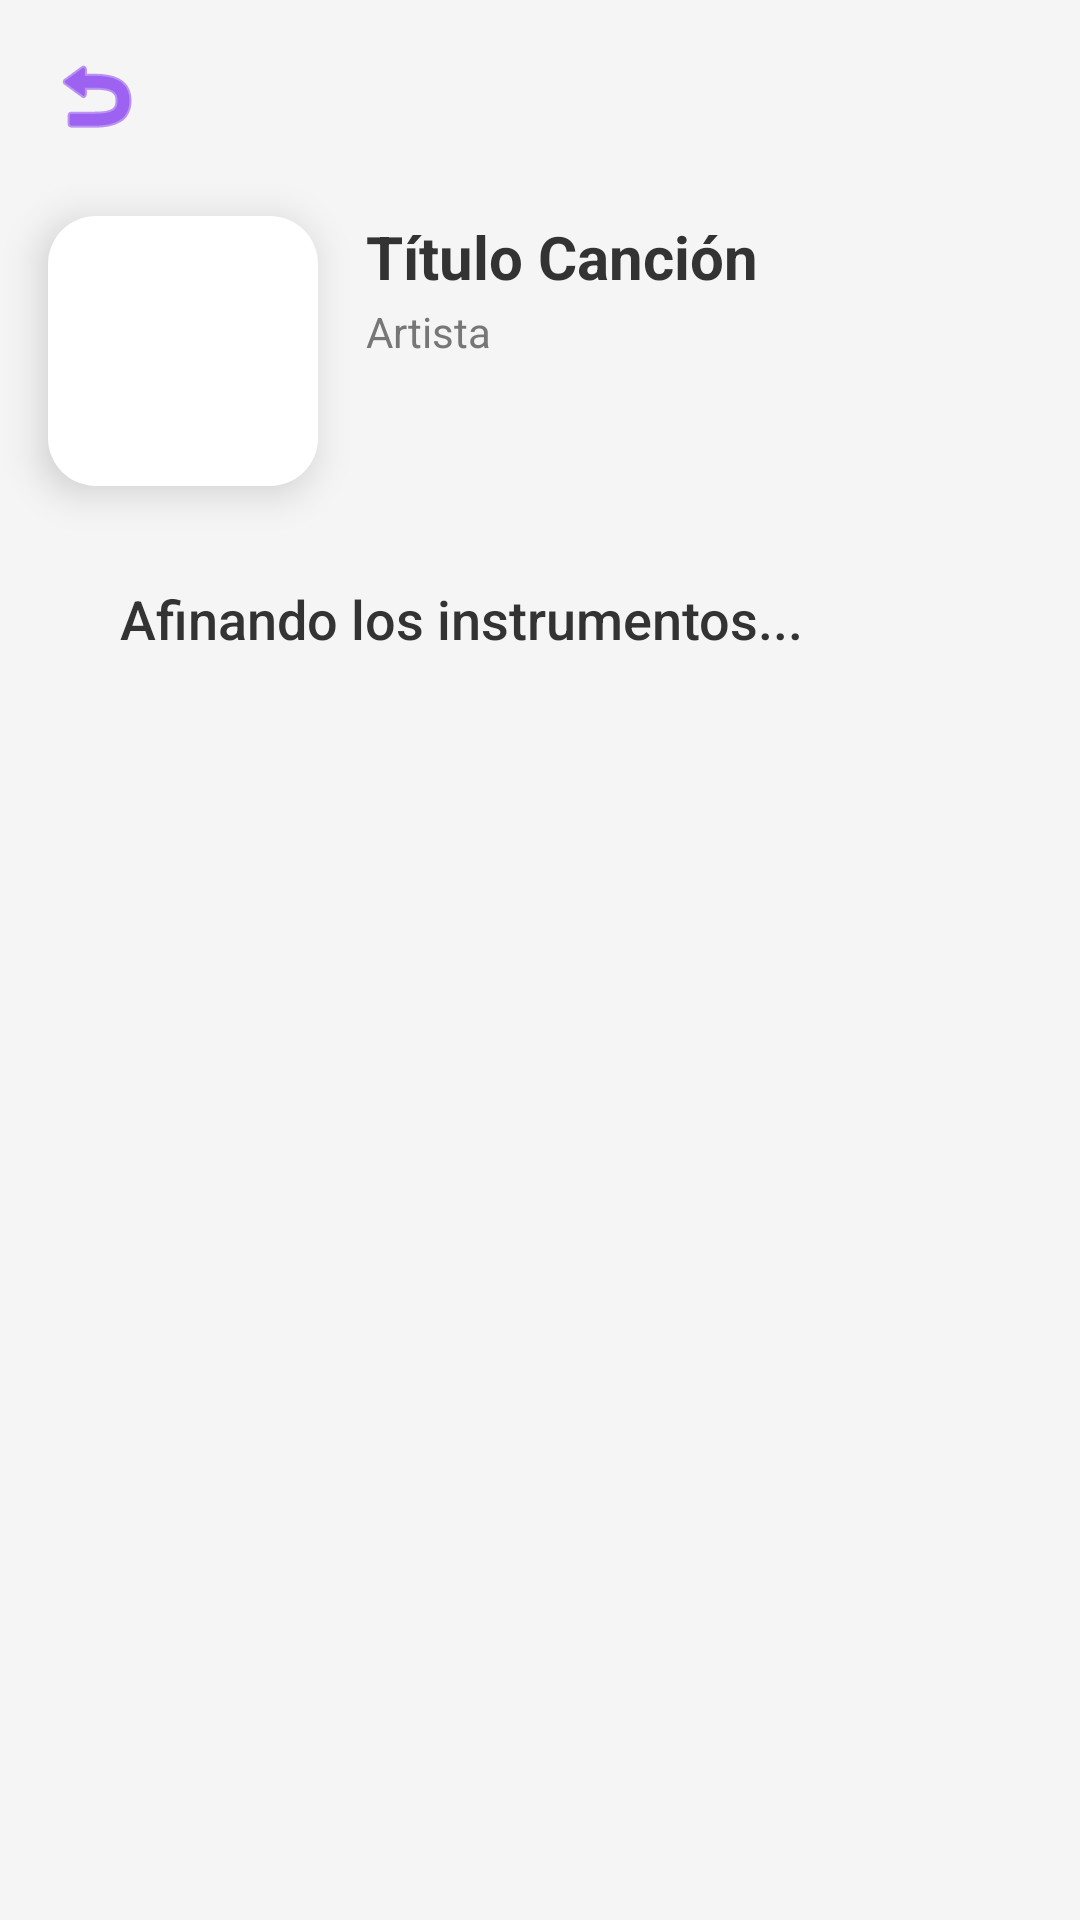

Here is an Android app screen rendered from its layout file. Give the layout XML and the strings, colors and styles it references.
<!-- AndroidManifest.xml: activity theme Theme.DiccionarioHipHop.NoActionBar -->
<!-- res/layout/activity_song_learning.xml -->
<?xml version="1.0" encoding="utf-8"?>
<androidx.constraintlayout.widget.ConstraintLayout
    xmlns:android="http://schemas.android.com/apk/res/android"
    xmlns:app="http://schemas.android.com/apk/res-auto"
    xmlns:tools="http://schemas.android.com/tools"
    android:id="@+id/mainLayout"
    android:layout_width="match_parent"
    android:layout_height="match_parent"
    android:background="@color/bg_page"
    android:fitsSystemWindows="true"
    tools:context=".SongLearningActivity">

    <ImageButton
        android:id="@+id/btnBack"
        android:layout_width="48dp"
        android:layout_height="48dp"
        android:background="?attr/selectableItemBackgroundBorderless"
        android:src="@android:drawable/ic_menu_revert"
        app:tint="@color/icon_tint"
        app:layout_constraintStart_toStartOf="parent"
        app:layout_constraintTop_toTopOf="parent"
        android:layout_margin="8dp" />

    <androidx.cardview.widget.CardView
        android:id="@+id/cvAlbumContainer"
        android:layout_width="wrap_content"
        android:layout_height="wrap_content"
        android:layout_margin="16dp"
        app:cardCornerRadius="16dp"
        app:cardElevation="8dp"
        app:cardBackgroundColor="@android:color/transparent"
        app:layout_constraintTop_toBottomOf="@id/btnBack"
        app:layout_constraintStart_toStartOf="parent">

        <ImageView
            android:id="@+id/ivAlbumCover"
            android:layout_width="90dp"
            android:layout_height="90dp"
            android:scaleType="centerCrop"
            android:background="@color/bg_card"
            tools:src="@tools:sample/avatars" />

    </androidx.cardview.widget.CardView>

    <TextView
        android:id="@+id/tvGrammyBadge"
        android:layout_width="wrap_content"
        android:layout_height="wrap_content"
        android:text="🏆 GRAMMY NOMINEE"
        android:textColor="#FFD700"
        android:textSize="10sp"
        android:textStyle="bold"
        android:letterSpacing="0.1"
        android:background="@drawable/bg_grammy_badge"
        android:paddingHorizontal="12dp"
        android:paddingVertical="4dp"
        android:layout_marginStart="16dp"
        android:visibility="gone"
        app:layout_constraintStart_toEndOf="@id/cvAlbumContainer"
        app:layout_constraintTop_toTopOf="@id/cvAlbumContainer" />

    <TextView
        android:id="@+id/tvHeaderTitle"
        android:layout_width="0dp"
        android:layout_height="wrap_content"
        android:text="Título Canción"
        android:textSize="20sp"
        android:textStyle="bold"
        android:textColor="@color/text_primary"
        android:layout_marginStart="16dp"
        android:layout_marginEnd="16dp"
        android:layout_marginTop="4dp"
        app:layout_constraintStart_toEndOf="@id/cvAlbumContainer"
        app:layout_constraintEnd_toEndOf="parent"
        app:layout_constraintTop_toBottomOf="@id/tvGrammyBadge"
        app:layout_goneMarginTop="0dp"/> <TextView
    android:id="@+id/tvHeaderArtist"
    android:layout_width="0dp"
    android:layout_height="wrap_content"
    android:text="Artista"
    android:textColor="@color/text_secondary"
    android:layout_marginStart="16dp"
    android:layout_marginTop="2dp"
    app:layout_constraintStart_toEndOf="@id/cvAlbumContainer"
    app:layout_constraintEnd_toEndOf="parent"
    app:layout_constraintTop_toBottomOf="@id/tvHeaderTitle" />

    <LinearLayout
        android:id="@+id/layoutAiStatus"
        android:layout_width="wrap_content"
        android:layout_height="wrap_content"
        android:orientation="horizontal"
        android:gravity="center_vertical"
        android:background="@drawable/bg_rounded_toast"
        android:paddingHorizontal="10dp"
        android:paddingVertical="4dp"
        android:visibility="gone"
        android:layout_marginTop="8dp"
        android:layout_marginStart="16dp"
        app:layout_constraintTop_toBottomOf="@id/tvHeaderArtist"
        app:layout_constraintStart_toEndOf="@id/cvAlbumContainer">

        <ProgressBar
            android:layout_width="14dp"
            android:layout_height="14dp"
            android:indeterminateTint="@color/purple_200" />

        <TextView
            android:layout_width="wrap_content"
            android:layout_height="wrap_content"
            android:text="Analizando..."
            android:textSize="11sp"
            android:textColor="@android:color/white"
            android:layout_marginStart="6dp"/>
    </LinearLayout>

    <LinearLayout
        android:id="@+id/layoutPlayerControls"
        android:layout_width="0dp"
        android:layout_height="wrap_content"
        android:orientation="horizontal"
        android:gravity="center_vertical"
        android:paddingStart="8dp"
        android:paddingEnd="8dp"
        android:paddingTop="4dp"
        android:paddingBottom="4dp"
        android:visibility="gone"
        android:background="@android:color/transparent"
        android:layout_marginTop="8dp"
        app:layout_constraintTop_toBottomOf="@id/cvAlbumContainer"
        app:layout_constraintStart_toStartOf="parent"
        app:layout_constraintEnd_toEndOf="parent">

        <ImageButton
            android:id="@+id/btnPlayPause"
            android:layout_width="40dp"
            android:layout_height="40dp"
            android:background="?attr/selectableItemBackgroundBorderless"
            android:src="@android:drawable/ic_media_play"
            app:tint="@color/icon_tint"
            android:scaleType="fitCenter"
            android:padding="6dp"/>

        <TextView
            android:id="@+id/tvCurrentTime"
            android:layout_width="wrap_content"
            android:layout_height="wrap_content"
            android:layout_marginStart="4dp"
            android:text="00:00"
            android:textColor="@color/text_primary"
            android:textSize="11sp"
            android:fontFamily="sans-serif-medium"/>

        <SeekBar
            android:id="@+id/sbProgress"
            android:layout_width="0dp"
            android:layout_height="wrap_content"
            android:layout_weight="1"
            android:layout_marginStart="6dp"
            android:layout_marginEnd="6dp"
            android:progressTint="@color/purple_200"
            android:thumbTint="@color/purple_500"/>

        <TextView
            android:id="@+id/tvTotalTime"
            android:layout_width="wrap_content"
            android:layout_height="wrap_content"
            android:text="--:--"
            android:textColor="@color/text_secondary"
            android:textSize="11sp"/>
    </LinearLayout>

    <ScrollView
        android:id="@+id/scrollViewLyrics"
        android:layout_width="match_parent"
        android:layout_height="0dp"
        android:layout_marginTop="8dp"
        android:fitsSystemWindows="true"
        app:layout_constraintTop_toBottomOf="@id/layoutPlayerControls"
        app:layout_constraintBottom_toBottomOf="parent">

        <FrameLayout
            android:layout_width="match_parent"
            android:layout_height="wrap_content"
            android:paddingHorizontal="16dp"
            android:paddingBottom="48dp">

            <TextView
                android:id="@+id/tvLyrics"
                android:layout_width="match_parent"
                android:layout_height="wrap_content"
                android:padding="24dp"
                android:textSize="18sp"
                android:lineSpacingExtra="8dp"
                android:fontFamily="sans-serif-medium"
                android:textColor="@color/text_primary"
                android:text="Afinando los instrumentos..." />

        </FrameLayout>
    </ScrollView>

    <FrameLayout
        android:id="@+id/loadingOverlay"
        android:layout_width="match_parent"
        android:layout_height="match_parent"
        android:background="@drawable/gradient_loading"
        android:clickable="true"
        android:focusable="true"
        android:visibility="gone"
        android:elevation="100dp">

        <LinearLayout
            android:layout_width="wrap_content"
            android:layout_height="wrap_content"
            android:layout_gravity="center"
            android:orientation="vertical"
            android:gravity="center">

            <ProgressBar
                android:id="@+id/progressBar"
                android:layout_width="80dp"
                android:layout_height="80dp"
                android:indeterminateTint="@android:color/white" />

            <TextView
                android:id="@+id/tvLoadingMessage"
                android:layout_width="wrap_content"
                android:layout_height="wrap_content"
                android:layout_marginTop="24dp"
                android:text="Afinando instrumentos..."
                android:textColor="@android:color/white"
                android:textSize="22sp"
                android:fontFamily="sans-serif-medium"
                android:textStyle="bold" />
        </LinearLayout>
    </FrameLayout>

</androidx.constraintlayout.widget.ConstraintLayout>
<!-- resources referenced by this layout -->
<resources>
  <color name="bg_card">#FFFFFF</color>
  <color name="bg_page">#F5F5F5</color>
  <color name="icon_tint">#6200EE</color>
  <color name="purple_200">#FFBB86FC</color>
  <color name="purple_500">#6200EE</color>
  <color name="text_primary">#333333</color>
  <color name="text_secondary">#777777</color>
  <!-- drawable bg_grammy_badge (drawable) -->
  <?xml version="1.0" encoding="utf-8"?>
  <shape xmlns:android="http://schemas.android.com/apk/res/android">
      <solid android:color="#33FFFFFF" /> <corners android:radius="100dp" /> <stroke android:width="1dp" android:color="#FFD700" /> </shape>
  <!-- drawable bg_rounded_toast (drawable) -->
  <shape xmlns:android="http://schemas.android.com/apk/res/android" android:shape="rectangle">
      <solid android:color="@color/bg_toast"/>
      <corners android:radius="16dp"/>
  </shape>
  <!-- drawable gradient_loading (drawable) -->
  <?xml version="1.0" encoding="utf-8"?>
  <shape xmlns:android="http://schemas.android.com/apk/res/android">
      <gradient
          android:angle="315"
          android:startColor="#6200EA"
          android:centerColor="#651FFF"
          android:endColor="#00E5FF"
          android:type="linear" />
  </shape>
  <style name="Theme.DiccionarioHipHop.NoActionBar" parent="Theme.DiccionarioHipHop">
          <item name="windowActionBar">false</item>
          <item name="windowNoTitle">true</item>
      </style>
  <color name="bg_toast">#CC333333</color>
  <style name="Theme.DiccionarioHipHop" parent="Theme.MaterialComponents.DayNight.DarkActionBar">
          
          <item name="colorPrimary">@color/purple_500</item>
          <item name="colorPrimaryVariant">@color/purple_700</item>
          <item name="colorOnPrimary">@color/white</item>
          
          <item name="colorSecondary">@color/teal_200</item>
          <item name="colorSecondaryVariant">@color/teal_700</item>
          <item name="colorOnSecondary">@color/black</item>
          
          <item name="android:statusBarColor">?attr/colorPrimaryVariant</item>
      </style>
  <color name="purple_700">#3700B3</color>
  <color name="white">#FFFFFFFF</color>
  <color name="teal_200">#03DAC5</color>
  <color name="teal_700">#018786</color>
  <color name="black">#FF000000</color>
</resources>
